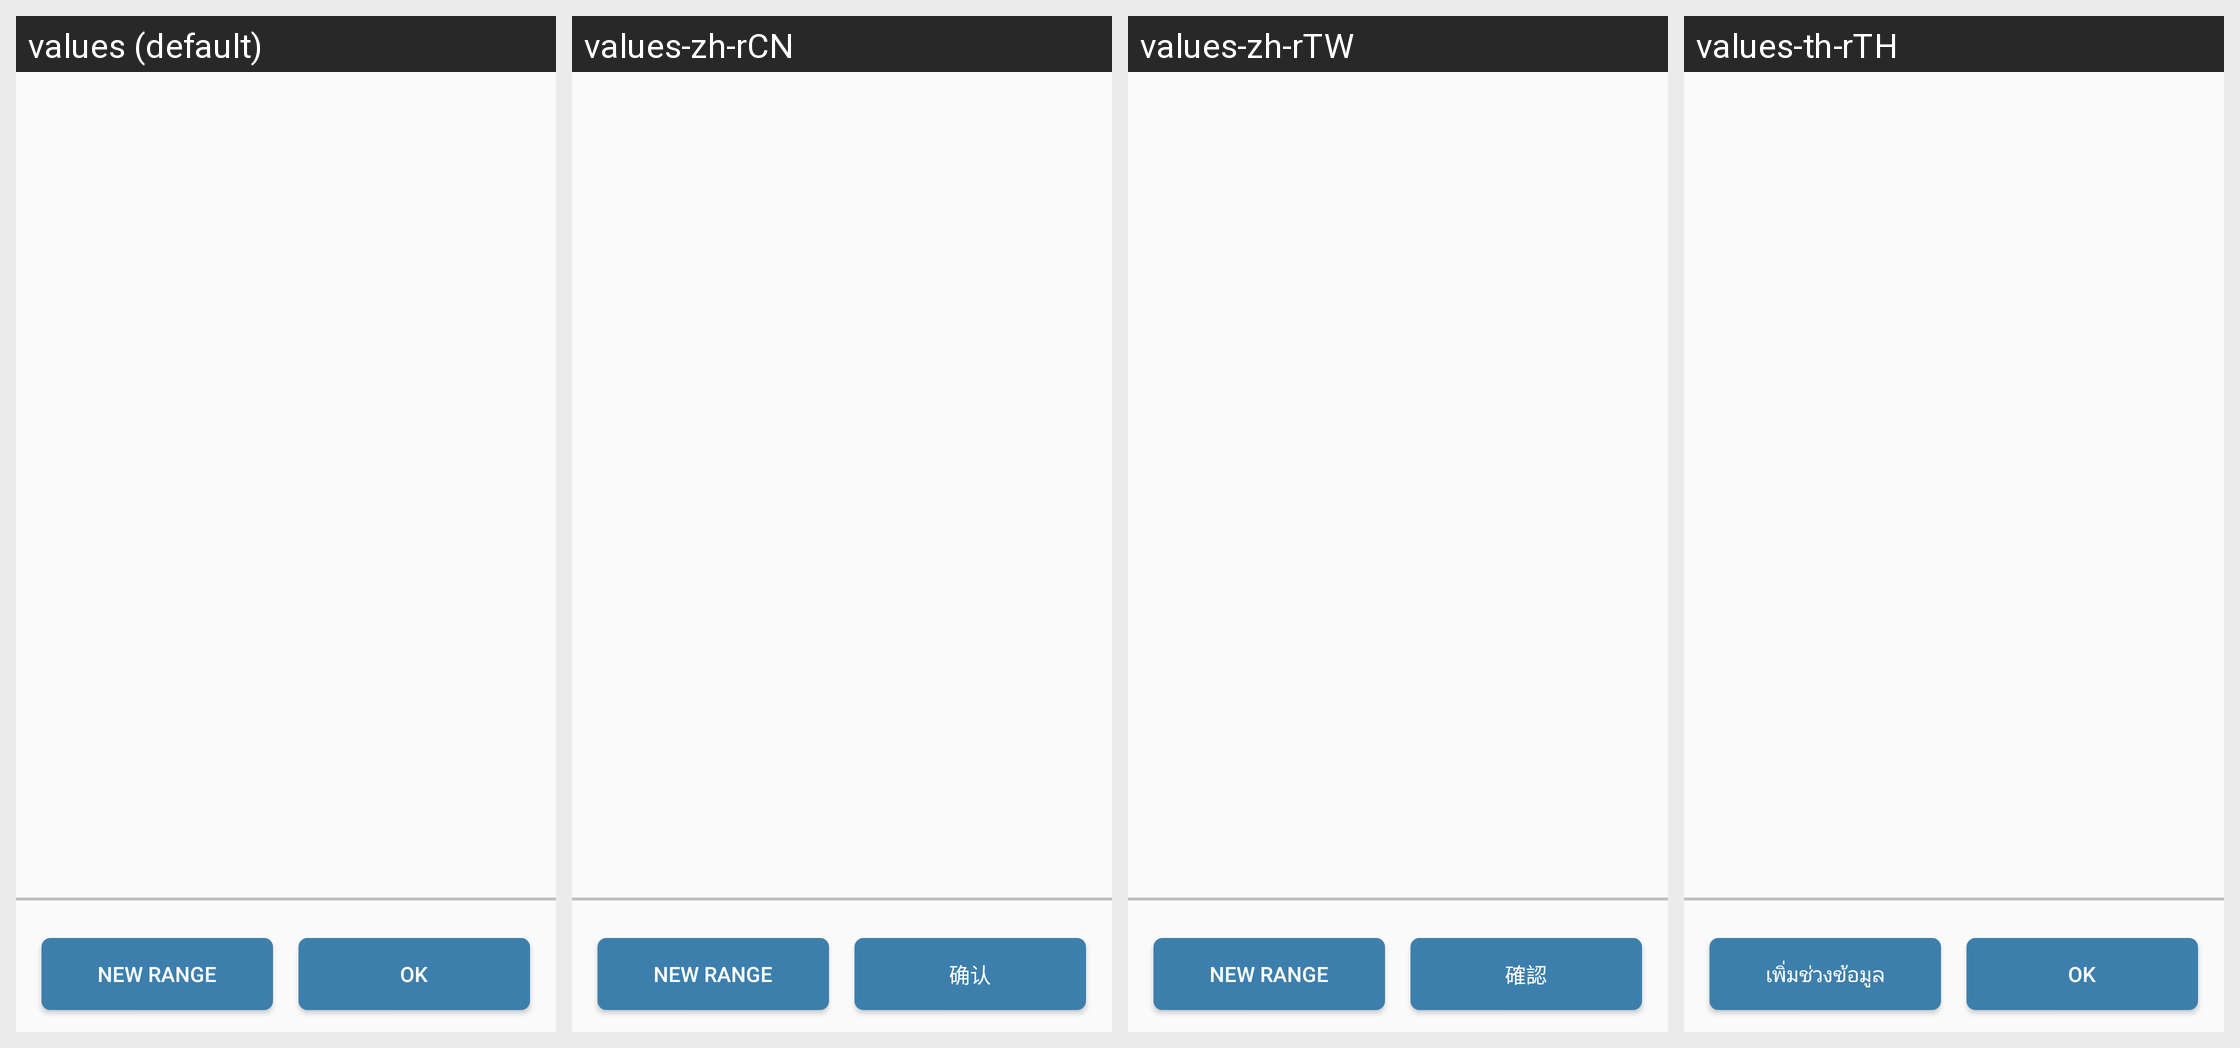

Translations of the strings shown on this Android screen, per locale in the grid:
Android screen res/layout/activity_bin_range.xml rendered under 4 locales, left to right: values (default), values-zh-rCN, values-zh-rTW, values-th-rTH. Device: Nexus 5 (rendered at 1080×1920; each locale shown at half size, 540×960, under a caption strip naming it); theme AppTheme.
Strings drawn on this screen, with the default value and each locale's value (text and hints the layout hard-codes, and strings that could not be matched under every locale, appear in the picture but are not listed):

add_range
  values: NEW RANGE
  values-zh-rCN: NEW RANGE
  values-zh-rTW: NEW RANGE
  values-th-rTH: เพิ่มช่วงข้อมูล

ok
  values: OK
  values-zh-rCN: 确认
  values-zh-rTW: 確認
  values-th-rTH: OK
